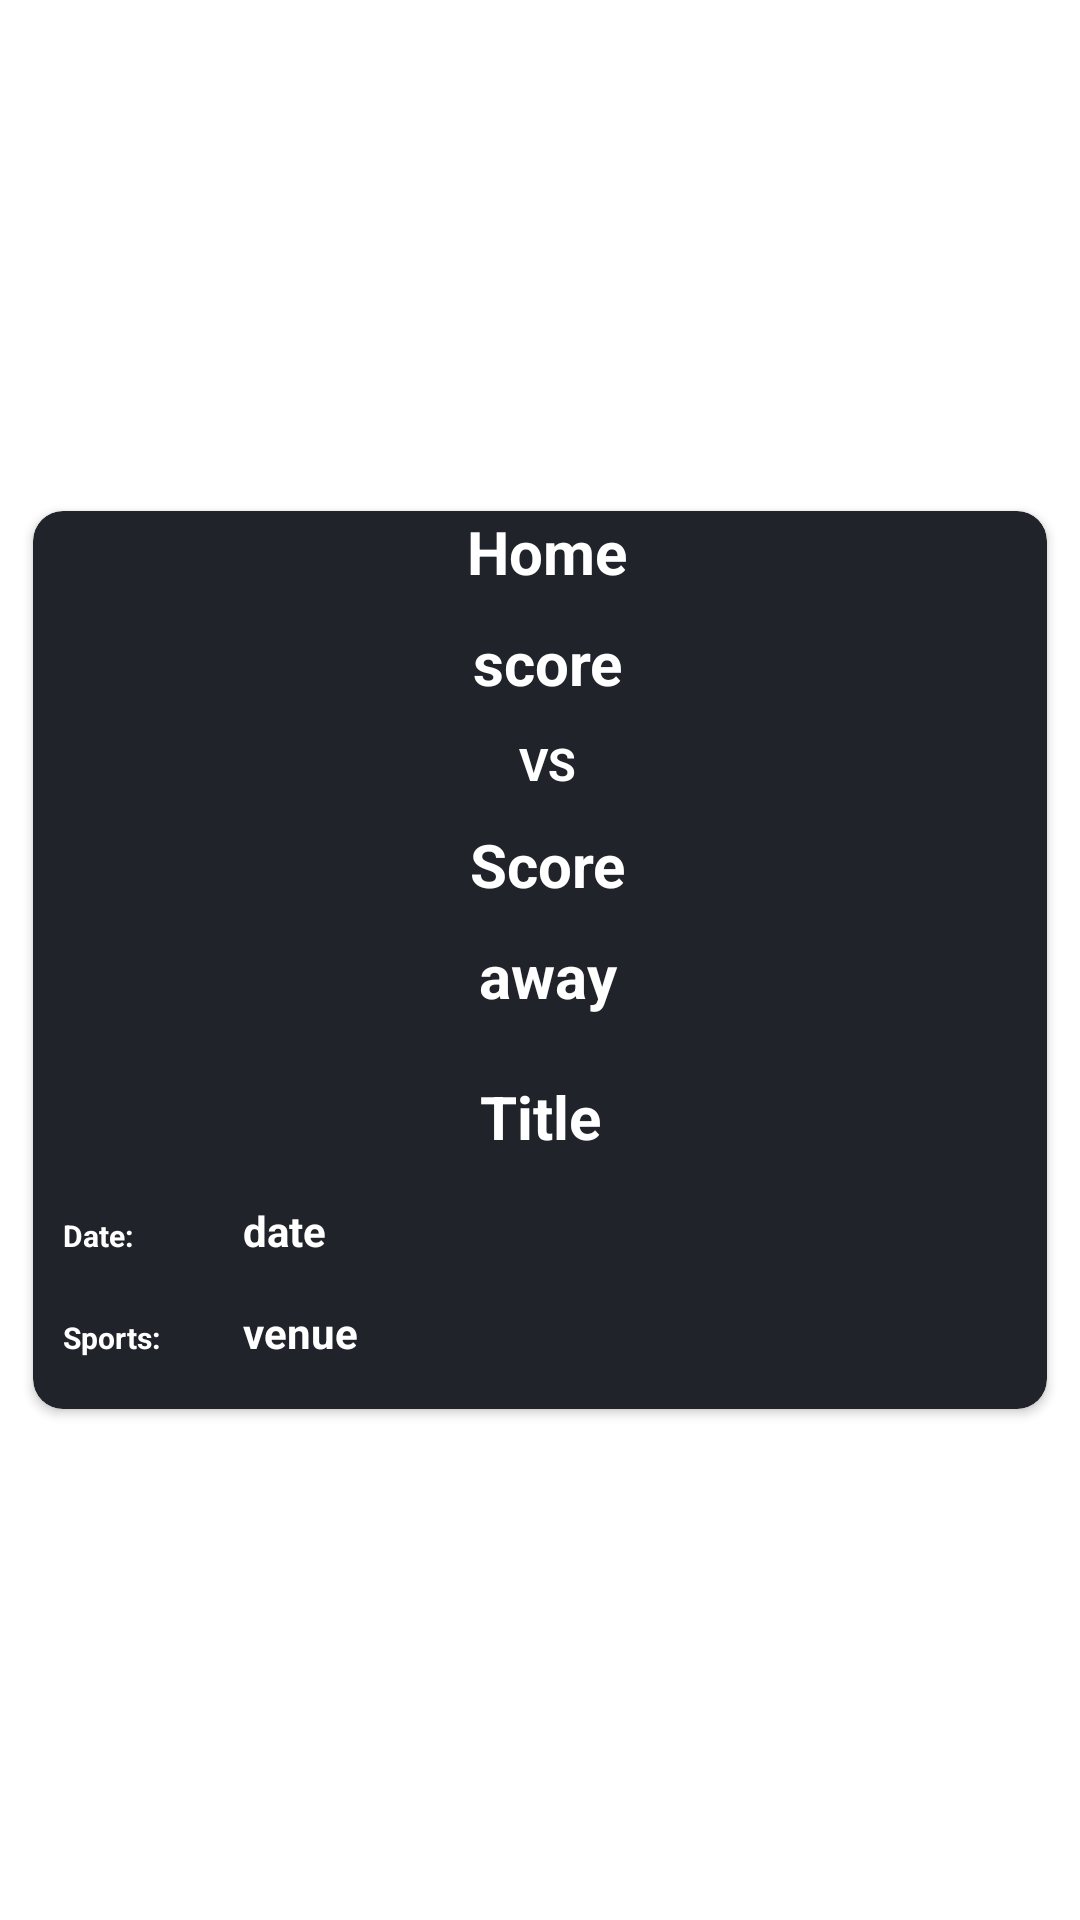

The Android layout XML behind this screen, and the referenced resources:
<!-- AndroidManifest.xml: application theme Theme.EnglishPremierLeague -->
<!-- res/layout/livesclicks.xml -->
<?xml version="1.0" encoding="utf-8"?>
<LinearLayout xmlns:android="http://schemas.android.com/apk/res/android"
    xmlns:app="http://schemas.android.com/apk/res-auto"
    android:layout_width="match_parent"
    xmlns:card_view="http://schemas.android.com/tools"
    android:gravity="center"
    android:layout_height="wrap_content"
    android:orientation="vertical">

    <androidx.cardview.widget.CardView
        android:layout_width="match_parent"
        android:layout_height="wrap_content"
        android:layout_marginLeft="11dp"
        android:layout_marginRight="11dp"
        android:layout_marginTop="7dp"
        android:layout_marginBottom="7dp"
        app:cardElevation="@dimen/cardview_default_elevation"
        card_view:cardUseCompatPadding="true"
        app:cardBackgroundColor="#20232a"
        card_view:cardElevation="4dp"
        app:cardCornerRadius="10dp"
        android:id="@+id/eventcard">
        <RelativeLayout
            android:layout_width="match_parent"
            android:layout_height="wrap_content">
            <LinearLayout
                android:layout_width="match_parent"
                android:layout_height="wrap_content"
                android:orientation="horizontal"
                android:id="@+id/a1">
                <RelativeLayout
                    android:layout_width="match_parent"
                    android:layout_height="wrap_content"
                    >
                    <TextView
                        android:id="@+id/homes"
                        android:text="Home"
                        android:layout_width="match_parent"
                        android:layout_height="wrap_content"
                        android:layout_marginStart="5dp"
                        android:textStyle="bold"
                        android:textColor="#ffffff"
                        android:textSize="20sp"
                        android:gravity="center"
                        android:layout_marginBottom="10dp"
                        />
                    <TextView
                        android:id="@+id/homescoress"
                        android:text="score"
                        android:layout_width="match_parent"
                        android:layout_height="wrap_content"
                        android:textColor="#ffffff"
                        android:layout_marginStart="5dp"
                        android:textStyle="bold"
                        android:textSize="20sp"
                        android:gravity="center"
                        android:layout_below="@+id/homes"
                        android:layout_marginBottom="10dp"/>
                    <TextView
                        android:id="@+id/vs"
                        android:layout_below="@+id/homescoress"
                        android:text="VS"
                        android:layout_width="match_parent"
                        android:layout_height="wrap_content"
                        android:textColor="#ffffff"
                        android:layout_marginStart="5dp"
                        android:textStyle="bold"
                        android:textSize="15sp"
                        android:gravity="center"
                        android:layout_marginBottom="10dp"/>
                    <TextView
                        android:id="@+id/awayscores"
                        android:text="Score"
                        android:layout_width="match_parent"
                        android:textColor="#ffffff"
                        android:layout_height="wrap_content"
                        android:layout_marginStart="5dp"
                        android:textStyle="bold"
                        android:textSize="20sp"
                        android:layout_below="@+id/vs"
                        android:gravity="center"
                        android:layout_marginBottom="10dp"
                        />
                    <TextView
                        android:id="@+id/aways"
                        android:text="away"
                        android:layout_width="match_parent"
                        android:layout_height="wrap_content"
                        android:textColor="#ffffff"
                        android:layout_marginStart="5dp"
                        android:textStyle="bold"
                        android:textSize="20sp"
                        android:gravity="center"
                        android:layout_below="@+id/awayscores"
                        android:layout_marginBottom="10dp"/>
                </RelativeLayout>
            </LinearLayout>
            <LinearLayout
                android:layout_width="match_parent"
                android:layout_height="wrap_content"
                android:orientation="vertical"
                android:layout_below="@+id/a1">
                <RelativeLayout
                    android:layout_width="match_parent"
                    android:layout_height="wrap_content"
                    android:layout_marginTop="10dp">

                    <TextView
                        android:id="@+id/eventtitles"
                        android:text="Title"
                        android:layout_width="match_parent"
                        android:textColor="#FFFFFF"
                        android:layout_height="wrap_content"
                        android:layout_marginStart="0dp"
                        android:textStyle="bold"
                        android:textSize="20sp"
                        android:gravity="center"
                        android:layout_marginBottom="10dp"/>

                </RelativeLayout>
                <LinearLayout
                    android:layout_width="match_parent"
                    android:layout_height="wrap_content"
                    android:layout_marginBottom="5dp"
                    android:layout_marginStart="5dp">
                    <TextView
                        android:id="@+id/event1"
                        android:text="Date:"
                        android:layout_margin="5dp"
                        android:layout_width="50dp"
                        android:textColor="#FFFFFF"
                        android:layout_marginLeft="10dp"
                        android:layout_height="wrap_content"
                        android:textStyle="bold"
                        android:textSize="10dp"
                        />
                    <TextView
                        android:id="@+id/eventdates"
                        android:text="date"
                        android:layout_margin="5dp"
                        android:layout_width="150dp"
                        android:layout_height="wrap_content"
                        android:textStyle="bold"
                        android:textColor="#FFFFFF"
                        android:layout_below="@+id/eventtitle"/>

                </LinearLayout>
                <LinearLayout
                    android:layout_width="match_parent"
                    android:layout_height="wrap_content"
                    android:layout_marginStart="5dp">
                    <TextView
                        android:id="@+id/event12"
                        android:text="Sports:"
                        android:layout_margin="5dp"
                        android:textColor="#FFFFFF"
                        android:layout_width="50dp"
                        android:layout_height="wrap_content"
                        android:textStyle="bold"
                        android:textSize="10dp"
                        />
                    <TextView
                        android:id="@+id/eventsports"
                        android:text="venue"
                        android:layout_margin="5dp"
                        android:layout_width="match_parent"
                        android:layout_height="30dp"
                        android:textStyle="bold"
                        android:textColor="#FFFFFF"
                        android:layout_below="@+id/eventdate"
                        android:layout_marginBottom="10dp"/>
                </LinearLayout>
            </LinearLayout>
        </RelativeLayout>

    </androidx.cardview.widget.CardView>
</LinearLayout>
<!-- resources referenced by this layout -->
<resources>
  <style name="Theme.EnglishPremierLeague" parent="Theme.MaterialComponents.DayNight.NoActionBar">
          
          <item name="colorPrimary">@color/purple_500</item>
          <item name="colorPrimaryVariant">@color/purple_700</item>
          <item name="colorOnPrimary">@color/white</item>
          
          <item name="colorSecondary">@color/teal_200</item>
          <item name="colorSecondaryVariant">@color/teal_700</item>
          <item name="colorOnSecondary">@color/black</item>
          
          <item name="android:statusBarColor" tools:targetApi="l">?attr/colorPrimaryVariant</item>
          
      </style>
  <!-- not gathered from this repository: default colours our renderer supplied (Android Studio template values) -->
  <color name="purple_500">#FF6200EE</color>
  <color name="purple_700">#FF3700B3</color>
  <color name="teal_200">#FF03DAC5</color>
  <color name="teal_700">#FF018786</color>
  <color name="black">#FF000000</color>
  <color name="white">#FFFFFFFF</color>
</resources>
